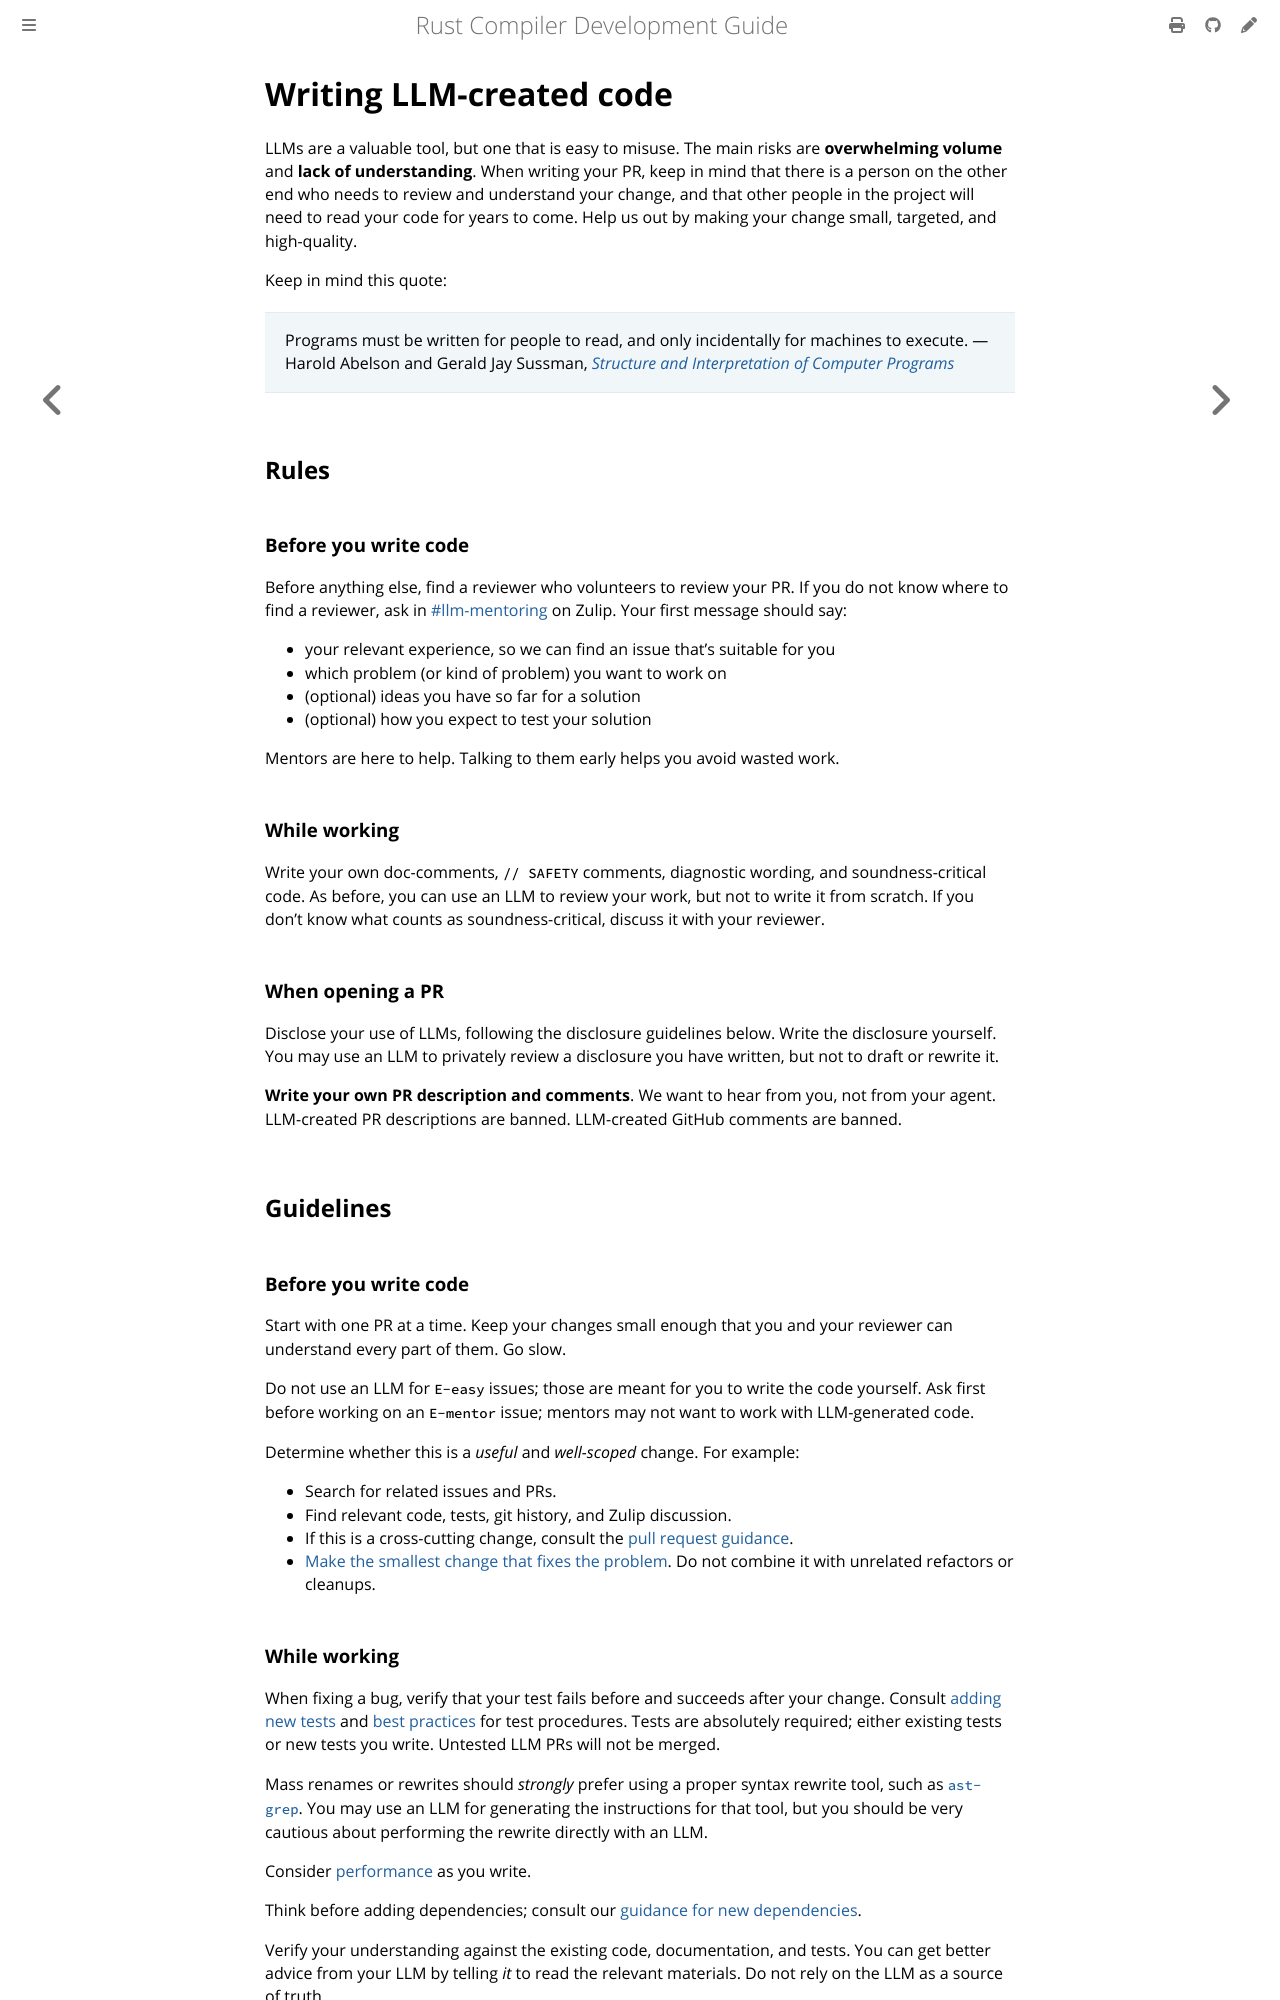

repository: rust-lang/rustc-dev-guide · page: llm-guidance/writing.html · generator: mdbook

# Writing LLM-created code

LLMs are a valuable tool, but one that is easy to misuse.
The main risks are **overwhelming volume** and **lack of understanding**.
When writing your PR, keep in mind that there is a person on the other end who needs to review and understand your change,
and that other people in the project will need to read your code for years to come.
Help us out by making your change small, targeted, and high-quality.

Keep in mind this quote:

> Programs must be written for people to read, and only incidentally for machines to execute.
> — Harold Abelson and Gerald Jay Sussman, [*Structure and Interpretation of Computer Programs*][sicp]

[sicp]: https://web.mit.edu/6.001/6.037/sicp.pdf
[#llm-mentoring]: https://rust-lang.zulipchat.com/join/rlfvpemsaacs3pfi6kwqnqjb/

## Rules

### Before you write code

Before anything else, find a reviewer who volunteers to review your PR.
If you do not know where to find a reviewer, ask in [#llm-mentoring] on Zulip.
Your first message should say:

- your relevant experience, so we can find an issue that's suitable for you
- which problem (or kind of problem) you want to work on
- (optional) ideas you have so far for a solution
- (optional) how you expect to test your solution

Mentors are here to help.
Talking to them early helps you avoid wasted work.

### While working

Write your own doc-comments, `// SAFETY` comments, diagnostic wording, and soundness-critical code.
As before, you can use an LLM to review your work, but not to write it from scratch.
If you don't know what counts as soundness-critical, discuss it with your reviewer.

### When opening a PR

Disclose your use of LLMs, following the disclosure guidelines below.
Write the disclosure yourself.
You may use an LLM to privately review a disclosure you have written, but not to draft or rewrite it.

**Write your own PR description and comments**.
We want to hear from you, not from your agent.
LLM-created PR descriptions are banned.
LLM-created GitHub comments are banned.

## Guidelines

### Before you write code

Start with one PR at a time.
Keep your changes small enough that you and your reviewer can understand every part of them.
Go slow.

Do not use an LLM for `E-easy` issues; those are meant for you to write the code yourself.
Ask first before working on an `E-mentor` issue; mentors may not want to work with LLM-generated code.

Determine whether this is a *useful* and *well-scoped* change.
For example:

- Search for related issues and PRs.
- Find relevant code, tests, git history, and Zulip discussion.
- If this is a cross-cutting change, consult the [pull request guidance](../getting-started.md#pull-requests).
- [Make the smallest change that fixes the problem][small-cls].
  Do not combine it with unrelated refactors or cleanups.

[small-cls]: https://google.github.io/eng-practices/review/developer/small-cls.html
